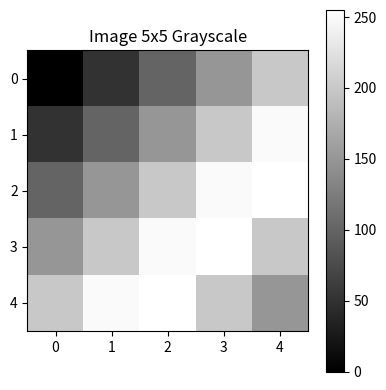
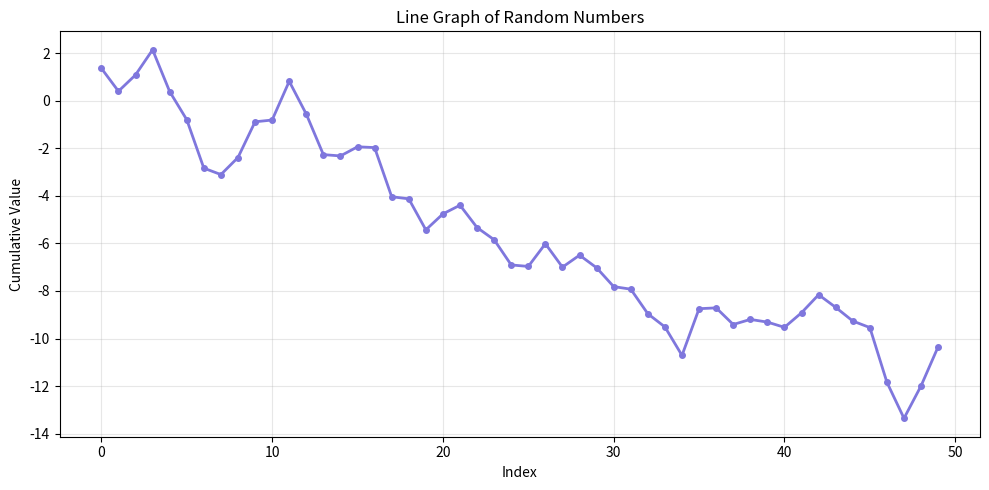

Recreate these plots in Python, in order.
import numpy as np
import pandas as pd
import matplotlib.pyplot as plt

print("=== Exercise 1 : Matrix Operations ===")
matrix = np.array([[1, 2, 3],[4, 5, 6],[7, 8, 10]])
det = np.linalg.det(matrix)
print(f"Determinant : {det:.2f}")
inverse = np.linalg.inv(matrix)
print(f"Inverse :\n{inverse.round(2)}")

print("\n=== Exercise 2 : Statistical Analysis ===")
data = np.random.rand(50) * 100
print(f"Mean: {np.mean(data):.2f}")
print(f"Median: {np.median(data):.2f}")
print(f"Std: {np.std(data):.2f}")

print("\n=== Exercise 3 : Date Manipulation ===")
dates = np.arange('2023-01', '2023-02', dtype='datetime64[D]')
dates_formatted = [str(d).replace('-', '/') for d in dates]
print(dates[:5])
print(dates_formatted[:5])

print("\n=== Exercise 4 : Data Manipulation with NumPy and Pandas ===")
df = pd.DataFrame(np.random.randint(0, 100, size=(5, 3)), columns=['A', 'B', 'C'])
print(df)
print("Valeurs > 50 :")
print(df[df > 50].dropna())
print(f"Somme:\n{df.sum()}")
print(f"Moyenne:\n{df.mean().round(2)}")

print("\n=== Exercise 5 : Image Representation ===")
print("Images = tableaux NumPy : 2D pour grayscale, 3D pour RGB (hauteur x largeur x canaux)")
image = np.array([[0,50,100,150,200],[50,100,150,200,250],[100,150,200,250,255],[150,200,250,255,200],[200,250,255,200,150]], dtype=np.uint8)
print(image)
plt.figure(figsize=(4,4))
plt.imshow(image, cmap='gray', vmin=0, vmax=255)
plt.title('Image 5x5 Grayscale')
plt.colorbar()
plt.tight_layout()
plt.savefig('exercise5_image.png')
plt.show()

print("\n=== Exercise 6 : Basic Hypothesis Testing ===")
np.random.seed(42)
productivity_before = np.random.normal(loc=50, scale=10, size=30)
productivity_after = productivity_before + np.random.normal(loc=5, scale=3, size=30)
diff = productivity_after - productivity_before
t_stat = np.mean(diff) / (np.std(diff) / np.sqrt(len(diff)))
print(f"Moyenne avant : {np.mean(productivity_before):.2f}")
print(f"Moyenne après : {np.mean(productivity_after):.2f}")
print(f"Statistique t : {t_stat:.2f}")
print("Conclusion : La formation a significativement amélioré la productivité." if t_stat > 2 else "Pas de différence significative.")

print("\n=== Exercise 7 : Complex Array Comparison ===")
arr_a = np.array([10, 25, 3, 47, 8, 33])
arr_b = np.array([15, 20, 5, 40, 12, 33])
result = arr_a > arr_b
print(f"Array A : {arr_a}")
print(f"Array B : {arr_b}")
print(f"A > B   : {result}")

print("\n=== Exercise 8 : Time Series Data Manipulation ===")
dates_2023 = np.arange('2023-01-01', '2024-01-01', dtype='datetime64[D]')
values = np.random.randn(len(dates_2023)).cumsum()
print(f"Janvier-Mars      : {len(values[0:90])} jours, moyenne = {values[0:90].mean():.2f}")
print(f"Avril-Juin        : {len(values[90:181])} jours, moyenne = {values[90:181].mean():.2f}")
print(f"Juillet-Septembre : {len(values[181:273])} jours, moyenne = {values[181:273].mean():.2f}")
print(f"Octobre-Décembre  : {len(values[273:])} jours, moyenne = {values[273:].mean():.2f}")

print("\n=== Exercise 9 : Data Conversion ===")
numpy_array = np.array([[1,2,3],[4,5,6],[7,8,9]])
df2 = pd.DataFrame(numpy_array, columns=['Col1','Col2','Col3'])
print("NumPy → DataFrame :")
print(df2)
print("DataFrame → NumPy :")
print(df2.to_numpy())

print("\n=== Exercise 10 : Basic Visualization ===")
x = np.arange(50)
y = np.random.randn(50).cumsum()
plt.figure(figsize=(10,5))
plt.plot(x, y, color='#7F77DD', linewidth=2, marker='o', markersize=4)
plt.title('Line Graph of Random Numbers')
plt.xlabel('Index'); plt.ylabel('Cumulative Value')
plt.grid(True, alpha=0.3)
plt.tight_layout()
plt.savefig('exercise10_visualization.png')
plt.show()

print("\nTous les exercices sont terminés !")
